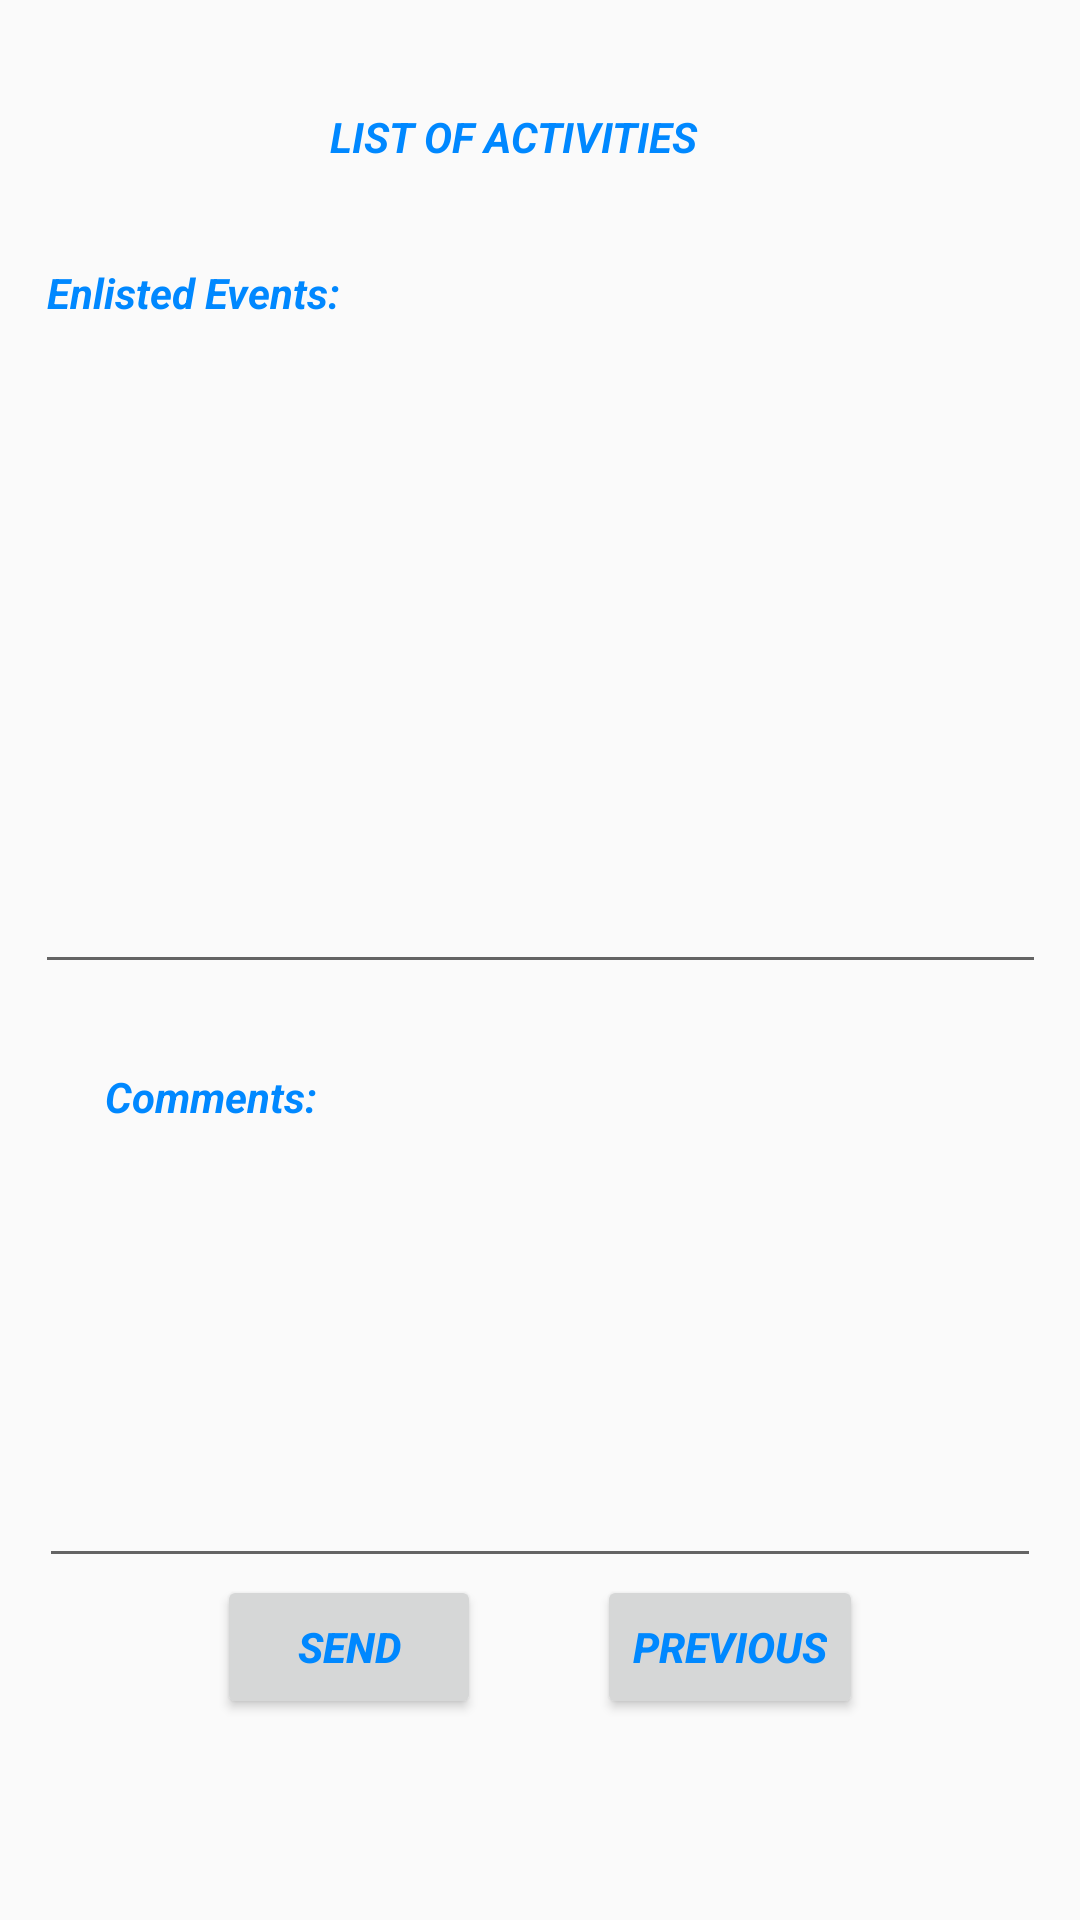

The Android layout XML behind this screen, and the referenced resources:
<!-- AndroidManifest.xml: application theme MyTheme -->
<!-- res/layout/activity_main2.xml -->
<?xml version="1.0" encoding="utf-8"?>
<androidx.constraintlayout.widget.ConstraintLayout xmlns:android="http://schemas.android.com/apk/res/android"
    xmlns:app="http://schemas.android.com/apk/res-auto"
    xmlns:tools="http://schemas.android.com/tools"
    android:layout_width="match_parent"
    android:layout_height="match_parent"
    tools:context=".MainActivity2">

    <TextView
        android:id="@+id/textView5"
        style="@style/Style2"
        android:layout_width="wrap_content"
        android:layout_height="wrap_content"
        android:layout_marginStart="35dp"
        android:layout_marginLeft="35dp"
        android:layout_marginTop="28dp"
        android:layout_marginEnd="268dp"
        android:layout_marginRight="268dp"
        android:layout_marginBottom="17dp"
        android:text="Comments:"
        app:layout_constraintBottom_toTopOf="@+id/editText3"
        app:layout_constraintEnd_toEndOf="parent"
        app:layout_constraintHorizontal_bias="0.0"
        app:layout_constraintStart_toStartOf="parent"
        app:layout_constraintTop_toBottomOf="@+id/editText2" />

    <TextView
        android:id="@+id/textView4"
        style="@style/Style2"
        android:layout_width="wrap_content"
        android:layout_height="wrap_content"
        android:layout_marginStart="35dp"
        android:layout_marginLeft="35dp"
        android:layout_marginTop="88dp"
        android:layout_marginEnd="266dp"
        android:layout_marginRight="266dp"
        android:layout_marginBottom="9dp"
        android:text="Enlisted Events:"
        app:layout_constraintBottom_toTopOf="@+id/editText2"
        app:layout_constraintEnd_toEndOf="parent"
        app:layout_constraintStart_toStartOf="parent"
        app:layout_constraintTop_toTopOf="parent" />

    <TextView
        android:id="@+id/textView3"
        style="@style/Style2"
        android:layout_width="wrap_content"
        android:layout_height="wrap_content"
        android:layout_marginStart="145dp"
        android:layout_marginLeft="145dp"
        android:layout_marginTop="36dp"
        android:layout_marginEnd="145dp"
        android:layout_marginRight="145dp"
        android:layout_marginBottom="61dp"
        android:text="LIST OF ACTIVITIES"
        app:layout_constraintBottom_toTopOf="@+id/editText2"
        app:layout_constraintEnd_toEndOf="parent"
        app:layout_constraintHorizontal_bias="0.666"
        app:layout_constraintStart_toStartOf="parent"
        app:layout_constraintTop_toTopOf="parent" />

    <EditText
        android:id="@+id/editText2"
        style="@style/Style1"
        android:layout_width="337dp"
        android:layout_height="212dp"
        android:layout_marginStart="30dp"
        android:layout_marginLeft="30dp"
        android:layout_marginTop="9dp"
        android:layout_marginEnd="30dp"
        android:layout_marginRight="30dp"
        android:ems="10"
        android:gravity="start|top"
        android:inputType="textMultiLine"
        app:layout_constraintEnd_toEndOf="parent"
        app:layout_constraintStart_toStartOf="parent"
        app:layout_constraintTop_toBottomOf="@+id/textView4" />

    <EditText
        android:id="@+id/editText3"
        style="@style/Style1"
        android:layout_width="334dp"
        android:layout_height="134dp"
        android:layout_marginStart="30dp"
        android:layout_marginLeft="30dp"
        android:layout_marginTop="17dp"
        android:layout_marginEnd="30dp"
        android:layout_marginRight="30dp"
        android:ems="10"
        android:gravity="start|top"
        android:inputType="textMultiLine"
        app:layout_constraintEnd_toEndOf="parent"
        app:layout_constraintStart_toStartOf="parent"
        app:layout_constraintTop_toBottomOf="@+id/textView5" />

    <Button
        android:id="@+id/button3"
        style="@style/Style2"
        android:layout_width="wrap_content"
        android:layout_height="wrap_content"
        android:layout_marginStart="34dp"
        android:layout_marginLeft="34dp"
        android:layout_marginTop="18dp"
        android:layout_marginBottom="86dp"
        android:onClick="onSend"
        android:text="SEND"
        app:layout_constraintBottom_toBottomOf="parent"
        app:layout_constraintEnd_toStartOf="@+id/button4"
        app:layout_constraintStart_toStartOf="parent"
        app:layout_constraintTop_toBottomOf="@+id/editText3" />

    <Button
        android:id="@+id/button4"
        style="@style/Style2"
        android:layout_width="wrap_content"
        android:layout_height="wrap_content"
        android:layout_marginTop="18dp"
        android:layout_marginEnd="34dp"
        android:layout_marginRight="34dp"
        android:layout_marginBottom="86dp"
        android:onClick="previousData"
        android:text="PREVIOUS"
        app:layout_constraintBottom_toBottomOf="parent"
        app:layout_constraintEnd_toEndOf="parent"
        app:layout_constraintStart_toEndOf="@+id/button3"
        app:layout_constraintTop_toBottomOf="@+id/editText3" />
</androidx.constraintlayout.widget.ConstraintLayout>
<!-- resources referenced by this layout -->
<resources>
  <style name="Style1">
          <item name="android:textColor">#0088FF</item>
      </style>
  <style name="Style2">
          <item name="android:textColor">#0088FF</item>
          <item name="android:textStyle">bold|italic</item>
      </style>
  <style name="MyTheme" parent="Theme.AppCompat.DayNight.DarkActionBar">
          <item name="colorPrimary">#5260A8</item>
          <item name="colorPrimaryDark">#41486B</item>
          <item name="colorAccent">#123</item>
      </style>
</resources>
